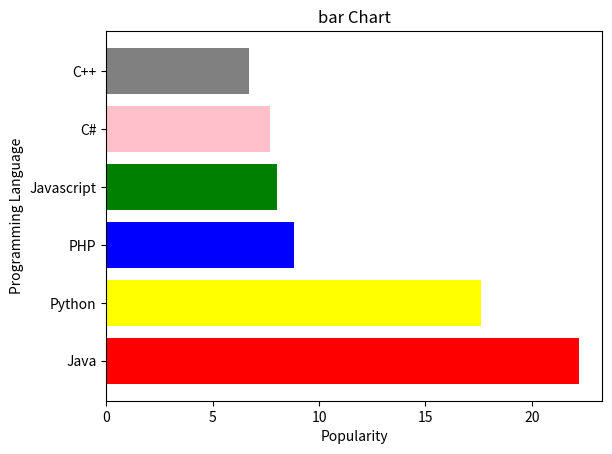

The script that saved this image:
import numpy as np
import matplotlib.pyplot as plt
x=np.array(['Java','Python','PHP','Javascript','C#','C++'])
y=np.array([22.2,17.6,8.8,8,7.7,6.7])
colors=['red', 'yellow', 'blue', 'green', 'pink', 'grey']
plt.title('bar Chart')
plt.ylabel('Programming Language')
plt.xlabel('Popularity')
plt.barh(x,y,color=colors)
plt.show()
